Labelled photos from "Images", an image-classification folder in Jarrett-Blair/Intro-to-CV-for-Ecologists. The possible labels are: Brachinus alternans, Brachinus cyanochroaticus, Calathus advena, Carabus maeander maeander, Carabus nemoralis nemoralis, Chlaenius aestivus, Cicindela punctulata, Cyclotrachelus furtivus, Cyclotrachelus torvus, Discoderus parallelus, Discoderus robustus, Euryderus grossus, Pasimachus californicus, Pasimachus elongatus, Pasimachus strenuus, Pasimachus subsulcatus, Patrobus lecontei, Poecilus lucublandus, Pterostichus corvinus, Pterostichus melanarius melanarius, Pterostichus novus, Pterostichus stygicus, Scarites subterraneus, Selenophorus planipennis, Synuchus impunctatus.

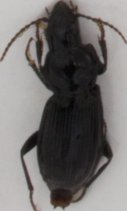
Label: Pterostichus novus

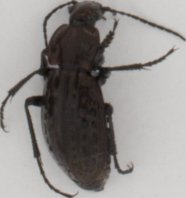
Label: Carabus maeander maeander

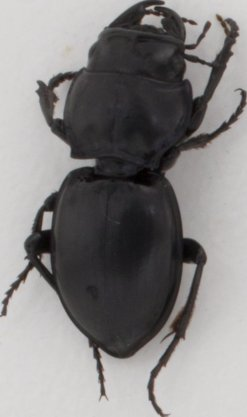
Label: Pasimachus californicus

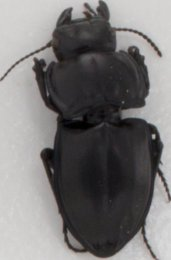
Label: Pasimachus subsulcatus

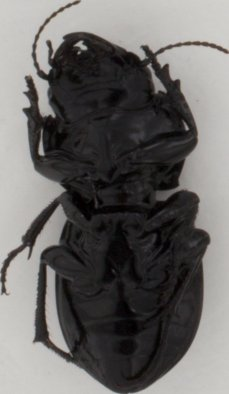
Label: Pasimachus strenuus

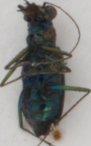
Label: Cicindela punctulata
